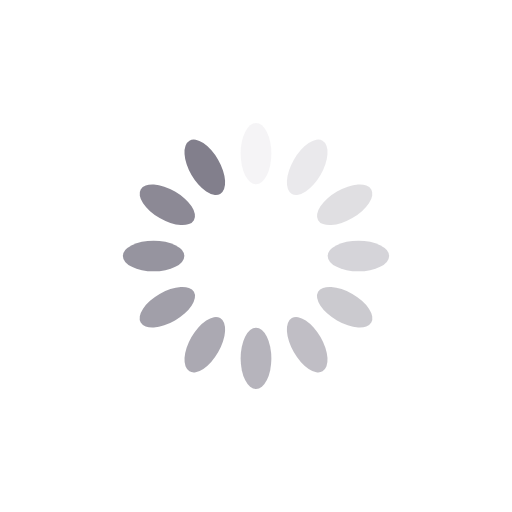
t = 0.00 s
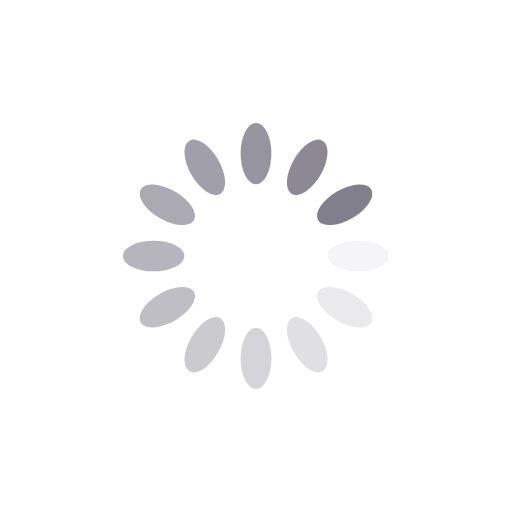
t = 0.25 s
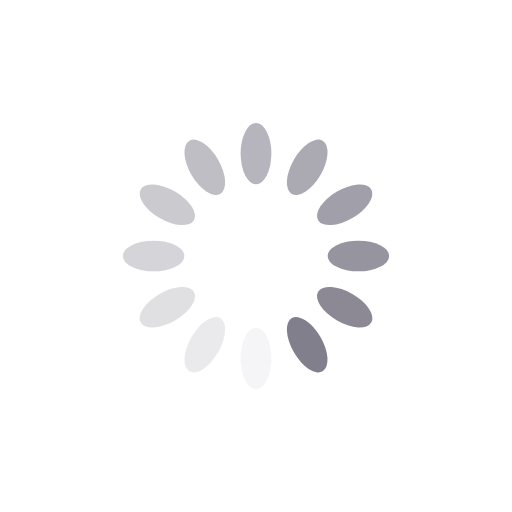
t = 0.50 s
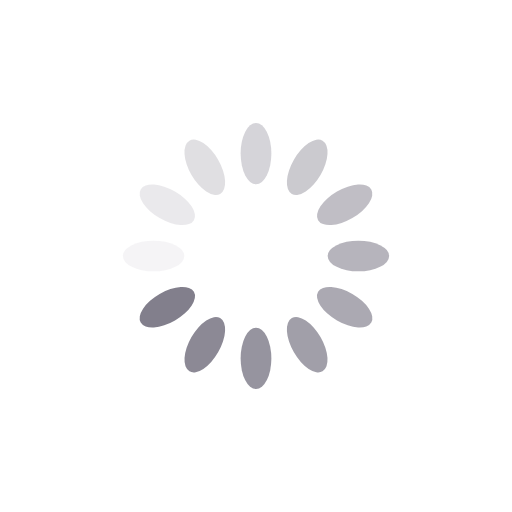
t = 0.75 s

The animated SVG that drew these frames (rendered in a browser with its animation timeline set to each time). Animation: 12 SMIL elements (animate=12); one cycle of 1.00 s, repeats indefinitely.

<?xml version="1.0" encoding="utf-8"?>
<svg xmlns="http://www.w3.org/2000/svg" xmlns:xlink="http://www.w3.org/1999/xlink" style="margin: auto; background: rgb(255, 255, 255); display: block; shape-rendering: auto;" width="200px" height="200px" viewBox="0 0 100 100" preserveAspectRatio="xMidYMid">
<g transform="rotate(0 50 50)">
  <rect x="47" y="24" rx="3" ry="6" width="6" height="12" fill="#827f8c">
    <animate attributeName="opacity" values="1;0" keyTimes="0;1" dur="1s" begin="-0.9166666666666666s" repeatCount="indefinite"></animate>
  </rect>
</g><g transform="rotate(30 50 50)">
  <rect x="47" y="24" rx="3" ry="6" width="6" height="12" fill="#827f8c">
    <animate attributeName="opacity" values="1;0" keyTimes="0;1" dur="1s" begin="-0.8333333333333334s" repeatCount="indefinite"></animate>
  </rect>
</g><g transform="rotate(60 50 50)">
  <rect x="47" y="24" rx="3" ry="6" width="6" height="12" fill="#827f8c">
    <animate attributeName="opacity" values="1;0" keyTimes="0;1" dur="1s" begin="-0.75s" repeatCount="indefinite"></animate>
  </rect>
</g><g transform="rotate(90 50 50)">
  <rect x="47" y="24" rx="3" ry="6" width="6" height="12" fill="#827f8c">
    <animate attributeName="opacity" values="1;0" keyTimes="0;1" dur="1s" begin="-0.6666666666666666s" repeatCount="indefinite"></animate>
  </rect>
</g><g transform="rotate(120 50 50)">
  <rect x="47" y="24" rx="3" ry="6" width="6" height="12" fill="#827f8c">
    <animate attributeName="opacity" values="1;0" keyTimes="0;1" dur="1s" begin="-0.5833333333333334s" repeatCount="indefinite"></animate>
  </rect>
</g><g transform="rotate(150 50 50)">
  <rect x="47" y="24" rx="3" ry="6" width="6" height="12" fill="#827f8c">
    <animate attributeName="opacity" values="1;0" keyTimes="0;1" dur="1s" begin="-0.5s" repeatCount="indefinite"></animate>
  </rect>
</g><g transform="rotate(180 50 50)">
  <rect x="47" y="24" rx="3" ry="6" width="6" height="12" fill="#827f8c">
    <animate attributeName="opacity" values="1;0" keyTimes="0;1" dur="1s" begin="-0.4166666666666667s" repeatCount="indefinite"></animate>
  </rect>
</g><g transform="rotate(210 50 50)">
  <rect x="47" y="24" rx="3" ry="6" width="6" height="12" fill="#827f8c">
    <animate attributeName="opacity" values="1;0" keyTimes="0;1" dur="1s" begin="-0.3333333333333333s" repeatCount="indefinite"></animate>
  </rect>
</g><g transform="rotate(240 50 50)">
  <rect x="47" y="24" rx="3" ry="6" width="6" height="12" fill="#827f8c">
    <animate attributeName="opacity" values="1;0" keyTimes="0;1" dur="1s" begin="-0.25s" repeatCount="indefinite"></animate>
  </rect>
</g><g transform="rotate(270 50 50)">
  <rect x="47" y="24" rx="3" ry="6" width="6" height="12" fill="#827f8c">
    <animate attributeName="opacity" values="1;0" keyTimes="0;1" dur="1s" begin="-0.16666666666666666s" repeatCount="indefinite"></animate>
  </rect>
</g><g transform="rotate(300 50 50)">
  <rect x="47" y="24" rx="3" ry="6" width="6" height="12" fill="#827f8c">
    <animate attributeName="opacity" values="1;0" keyTimes="0;1" dur="1s" begin="-0.08333333333333333s" repeatCount="indefinite"></animate>
  </rect>
</g><g transform="rotate(330 50 50)">
  <rect x="47" y="24" rx="3" ry="6" width="6" height="12" fill="#827f8c">
    <animate attributeName="opacity" values="1;0" keyTimes="0;1" dur="1s" begin="0s" repeatCount="indefinite"></animate>
  </rect>
</g>
<!-- [ldio] generated by https://loading.io/ --></svg>
